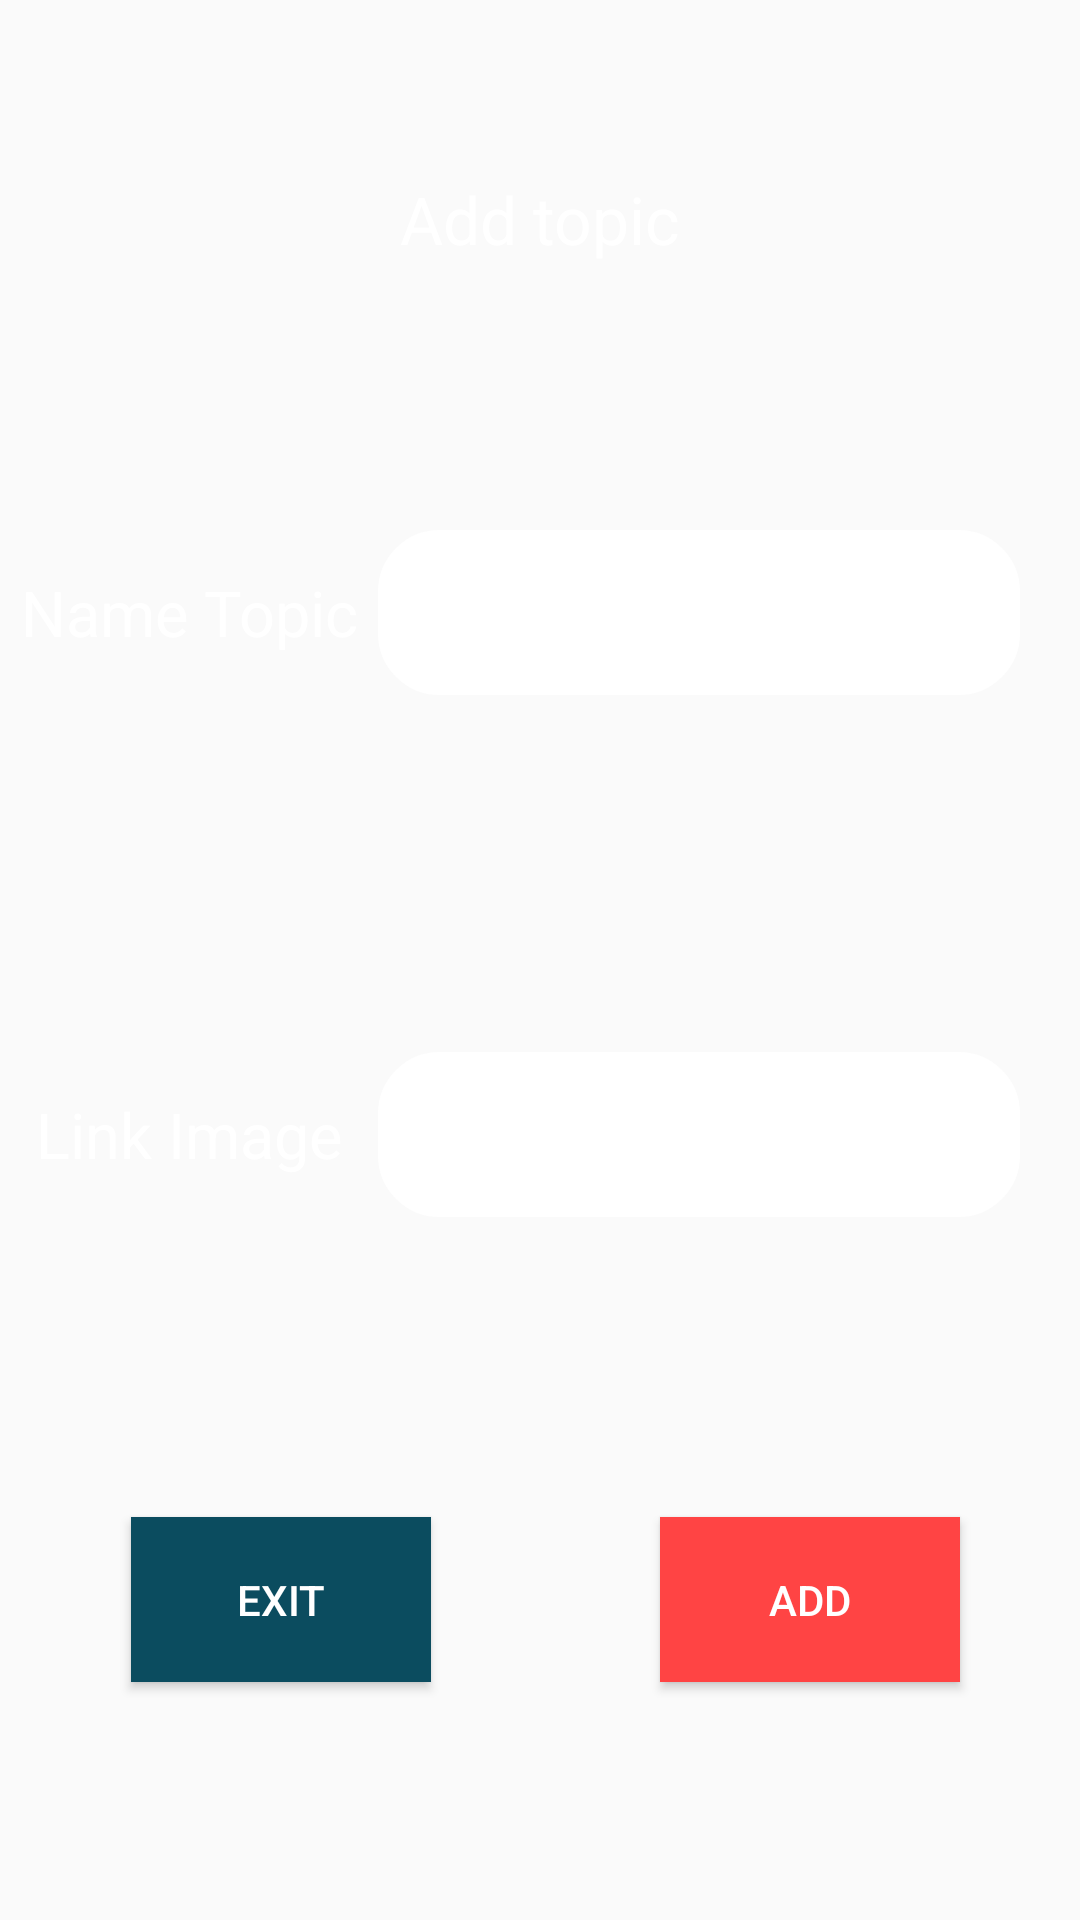

Android layout source for this screen:
<!-- AndroidManifest.xml: application theme AppTheme -->
<!-- res/layout/dialog_custom.xml -->
<?xml version="1.0" encoding="utf-8"?>
<androidx.constraintlayout.widget.ConstraintLayout xmlns:android="http://schemas.android.com/apk/res/android"
    xmlns:app="http://schemas.android.com/apk/res-auto"
    xmlns:tools="http://schemas.android.com/tools"
    android:layout_width="match_parent"
    android:layout_height="@dimen/dp_400"
    android:layout_marginBottom="@dimen/dp_55"
    android:paddingTop="@dimen/dp_30"
    android:paddingBottom="@dimen/dp_30">

    <TextView
        android:layout_width="0dp"
        android:layout_height="wrap_content"
        android:layout_marginBottom="@dimen/dp_30"
        android:gravity="center"
        android:text="@string/title_add_topic"
        android:textColor="@android:color/white"
        android:textSize="@dimen/sp_22"
        app:layout_constraintBottom_toTopOf="@+id/guideline7"
        app:layout_constraintEnd_toEndOf="parent"
        app:layout_constraintHorizontal_bias="0.0"
        app:layout_constraintStart_toStartOf="parent"
        app:layout_constraintTop_toTopOf="parent" />

    <EditText
        android:id="@+id/editTextNameTopic"
        android:layout_width="0dp"
        android:layout_height="@dimen/dp_55"
        android:layout_marginEnd="@dimen/dp_20"
        android:background="@drawable/border_edittext"
        android:importantForAutofill="no"
        android:paddingStart="@dimen/dp_20"
        app:layout_constraintBottom_toTopOf="@+id/guideline8"
        app:layout_constraintEnd_toEndOf="parent"
        app:layout_constraintStart_toStartOf="@+id/guideline6"
        app:layout_constraintTop_toTopOf="@+id/guideline7"
        tools:ignore="RtlSymmetry" />

    <EditText
        android:id="@+id/editTextLinkImage"
        android:layout_width="0dp"
        android:layout_height="@dimen/dp_55"
        android:layout_marginEnd="@dimen/dp_20"
        android:background="@drawable/border_edittext"
        android:paddingStart="@dimen/dp_20"
        app:layout_constraintBottom_toTopOf="@+id/guideline10"
        app:layout_constraintEnd_toEndOf="parent"
        app:layout_constraintHorizontal_bias="0.0"
        app:layout_constraintStart_toStartOf="@+id/guideline6"
        app:layout_constraintTop_toTopOf="@+id/guideline9"
        tools:ignore="RtlSymmetry" />

    <TextView
        android:layout_width="wrap_content"
        android:layout_height="wrap_content"
        android:text="@string/title_name_topic"
        android:textColor="@android:color/white"
        android:textSize="@dimen/sp_21"
        app:layout_constraintBottom_toTopOf="@+id/guideline8"
        app:layout_constraintEnd_toStartOf="@+id/guideline6"
        app:layout_constraintStart_toStartOf="parent"
        app:layout_constraintTop_toTopOf="@+id/guideline7" />

    <TextView
        android:layout_width="wrap_content"
        android:layout_height="wrap_content"
        android:text="@string/title_link_image_topic"
        android:textColor="@android:color/white"
        android:textSize="@dimen/sp_21"
        app:layout_constraintBottom_toTopOf="@+id/guideline10"
        app:layout_constraintEnd_toStartOf="@+id/guideline6"
        app:layout_constraintStart_toStartOf="parent"
        app:layout_constraintTop_toTopOf="@+id/guideline9" />

    <Button
        android:id="@+id/buttonExit"
        android:layout_width="@dimen/dp_100"
        android:layout_height="@dimen/dp_55"
        android:layout_marginTop="@dimen/dp_20"
        android:background="@color/colorGreen0B4"
        android:text="@string/title_button_exit"
        android:textColor="@android:color/white"
        app:layout_constraintBottom_toBottomOf="parent"
        app:layout_constraintEnd_toStartOf="@+id/guideline11"
        app:layout_constraintHorizontal_bias="0.547"
        app:layout_constraintStart_toStartOf="parent"
        app:layout_constraintTop_toTopOf="@+id/guideline10" />

    <Button
        android:id="@+id/buttonAdd"
        android:layout_width="@dimen/dp_100"
        android:layout_height="@dimen/dp_55"
        android:layout_marginTop="@dimen/dp_20"
        android:background="@android:color/holo_red_light"
        android:text="@string/title_button_add"
        android:textColor="@android:color/white"
        app:layout_constraintBottom_toBottomOf="parent"
        app:layout_constraintEnd_toEndOf="parent"
        app:layout_constraintStart_toStartOf="@+id/guideline11"
        app:layout_constraintTop_toTopOf="@+id/guideline10" />

    <androidx.constraintlayout.widget.Guideline
        android:id="@+id/guideline6"
        android:layout_width="wrap_content"
        android:layout_height="wrap_content"
        android:orientation="vertical"
        app:layout_constraintGuide_percent="0.35" />

    <androidx.constraintlayout.widget.Guideline
        android:id="@+id/guideline7"
        android:layout_width="wrap_content"
        android:layout_height="wrap_content"
        android:orientation="horizontal"
        app:layout_constraintGuide_percent="0.2" />

    <androidx.constraintlayout.widget.Guideline
        android:id="@+id/guideline8"
        android:layout_width="wrap_content"
        android:layout_height="wrap_content"
        android:orientation="horizontal"
        app:layout_constraintGuide_percent="0.4" />

    <androidx.constraintlayout.widget.Guideline
        android:id="@+id/guideline9"
        android:layout_width="wrap_content"
        android:layout_height="wrap_content"
        android:orientation="horizontal"
        app:layout_constraintGuide_percent="0.5" />

    <androidx.constraintlayout.widget.Guideline
        android:id="@+id/guideline10"
        android:layout_width="wrap_content"
        android:layout_height="wrap_content"
        android:orientation="horizontal"
        app:layout_constraintGuide_percent="0.7" />

    <androidx.constraintlayout.widget.Guideline
        android:id="@+id/guideline11"
        android:layout_width="wrap_content"
        android:layout_height="wrap_content"
        android:orientation="vertical"
        app:layout_constraintGuide_percent="0.5" />

</androidx.constraintlayout.widget.ConstraintLayout>
<!-- resources referenced by this layout -->
<resources>
  <color name="colorGreen0B4">#0B4C5F</color>
  <dimen name="dp_100">100dp</dimen>
  <dimen name="dp_20">20dp</dimen>
  <dimen name="dp_30">30dp</dimen>
  <dimen name="dp_400">400dp</dimen>
  <dimen name="dp_55">55dp</dimen>
  <dimen name="sp_21">21sp</dimen>
  <dimen name="sp_22">22sp</dimen>
  <!-- drawable border_edittext (drawable) -->
  <?xml version="1.0" encoding="utf-8"?>
  <shape xmlns:android="http://schemas.android.com/apk/res/android">
      <stroke android:color="@android:color/white" android:width="1dp"/>
      <solid android:color="@android:color/white"/>
      <corners android:radius="@dimen/dp_20"/>
  </shape>
  <string name="title_add_topic">Add topic</string>
  <string name="title_button_add">Add</string>
  <string name="title_button_exit">Exit</string>
  <string name="title_link_image_topic">Link Image</string>
  <string name="title_name_topic">Name Topic</string>
  <style name="AppTheme" parent="Theme.AppCompat.Light.NoActionBar">
          
          <item name="colorPrimary">@color/colorPrimary</item>
          <item name="colorPrimaryDark">@color/colorTurquoise</item>
          <item name="colorAccent">@color/colorAccent</item>
      </style>
  <color name="colorPrimary">#6200EE</color>
  <color name="colorTurquoise">#6ec2ff</color>
  <color name="colorAccent">#03DAC5</color>
</resources>
